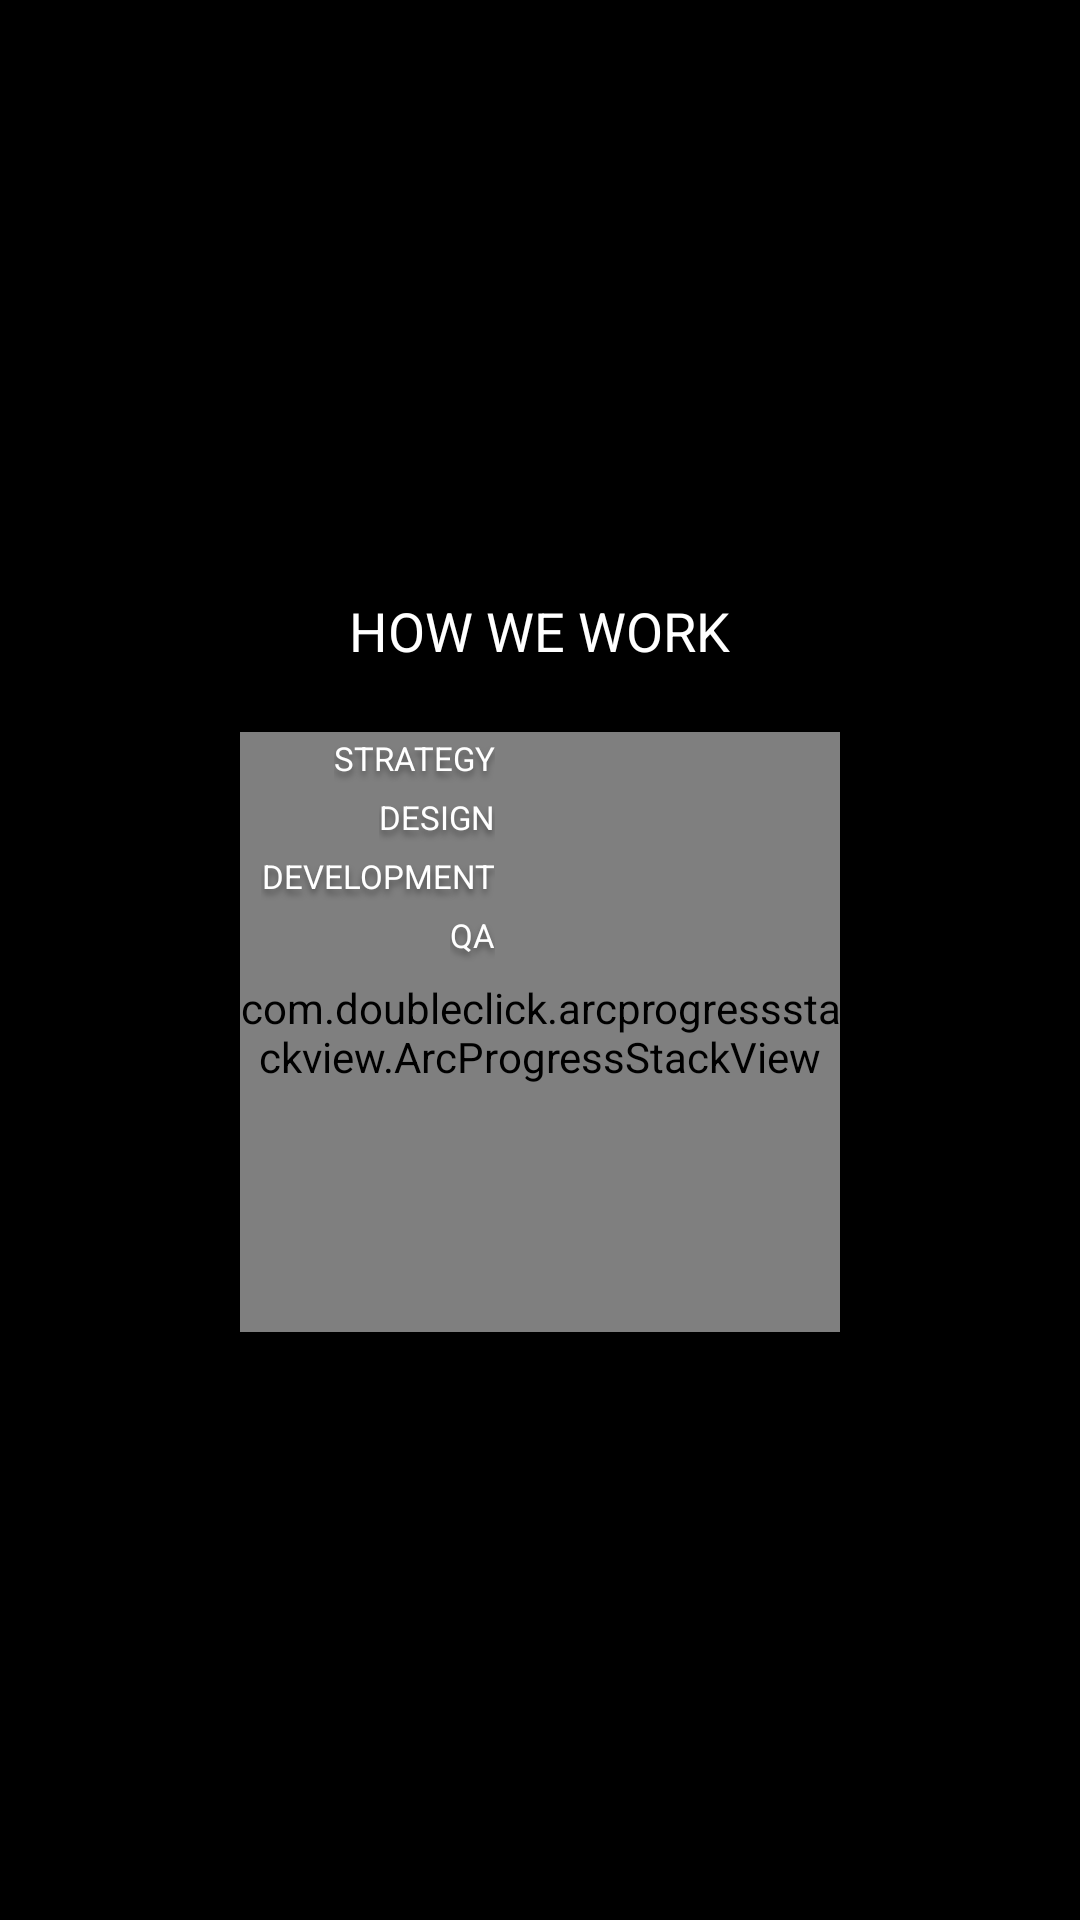

The Android layout XML behind this screen, and the referenced resources:
<!-- AndroidManifest.xml: application theme Theme.Arcprogressstackview -->
<!-- res/layout/activity_presentation.xml -->
<?xml version="1.0" encoding="utf-8"?>
<LinearLayout xmlns:android="http://schemas.android.com/apk/res/android"
    xmlns:app="http://schemas.android.com/apk/res-auto"
    android:layout_width="match_parent"
    android:layout_height="match_parent"
    android:background="#000"
    android:gravity="center"
    android:orientation="vertical">

    <TextView
        android:layout_width="wrap_content"
        android:layout_height="21dp"
        android:layout_marginTop="2dp"
        android:gravity="center"
        android:text="HOW WE WORK"
        android:textColor="#fff"
        android:textSize="18sp" />

    <FrameLayout
        android:layout_width="200dp"
        android:layout_height="200dp"
        android:layout_gravity="center"
        android:layout_marginTop="25dp">

        <com.doubleclick.arcprogressstackview.ArcProgressStackView
            android:id="@+id/apsv_presentation"
            android:layout_width="match_parent"
            android:layout_height="match_parent"
            app:apsv_animated="true"
            app:apsv_dragged="false"
            app:apsv_draw_width="70dp"
            app:apsv_leveled="true"
            app:apsv_model_bg_enabled="true"
            app:apsv_model_offset="-2dp"
            app:apsv_preview_bg="#34ffa70b"
            app:apsv_preview_colors="@array/devlight"
            app:apsv_rounded="true"
            app:apsv_shadowed="false"
            app:apsv_text_color="#00000000" />

        <LinearLayout
            android:layout_width="85dp"
            android:layout_height="wrap_content"
            android:gravity="end"
            android:orientation="vertical">

            <TextView
                android:layout_width="wrap_content"
                android:layout_height="17.5dip"
                android:gravity="center"
                android:shadowColor="#64000000"
                android:shadowDx="0"
                android:shadowDy="5"
                android:shadowRadius="5"
                android:text="STRATEGY"
                android:textColor="#fff"
                android:textSize="11sp" />

            <TextView
                android:layout_width="wrap_content"
                android:layout_height="17.5dip"
                android:layout_marginTop="2dp"
                android:gravity="center"
                android:shadowColor="#64000000"
                android:shadowDx="0"
                android:shadowDy="5"
                android:shadowRadius="5"
                android:text="DESIGN"
                android:textColor="#fff"
                android:textSize="11sp" />

            <TextView
                android:layout_width="wrap_content"
                android:layout_height="17.5dip"
                android:layout_marginTop="2dp"
                android:gravity="center"
                android:shadowColor="#64000000"
                android:shadowDx="0"
                android:shadowDy="5"
                android:shadowRadius="5"
                android:text="DEVELOPMENT"
                android:textColor="#fff"
                android:textSize="11sp" />

            <TextView
                android:layout_width="wrap_content"
                android:layout_height="17.5dip"
                android:layout_marginTop="2dp"
                android:gravity="center"
                android:shadowColor="#64000000"
                android:shadowDx="0"
                android:shadowDy="5"
                android:shadowRadius="5"
                android:text="QA"
                android:textColor="#fff"
                android:textSize="11sp" />

        </LinearLayout>

    </FrameLayout>

</LinearLayout>
<!-- resources referenced by this layout -->
<resources>
  <style name="Theme.Arcprogressstackview" parent="Theme.MaterialComponents.DayNight.DarkActionBar">
          
          <item name="colorPrimary">@color/purple_500</item>
          <item name="colorPrimaryVariant">@color/purple_700</item>
          <item name="colorOnPrimary">@color/white</item>
          
          <item name="colorSecondary">@color/teal_200</item>
          <item name="colorSecondaryVariant">@color/teal_700</item>
          <item name="colorOnSecondary">@color/black</item>
          
          <item name="android:statusBarColor">?attr/colorPrimaryVariant</item>
          
      </style>
  <!-- not gathered from this repository: default colours our renderer supplied (Android Studio template values) -->
  <color name="purple_500">#FF6200EE</color>
  <color name="purple_700">#FF3700B3</color>
  <color name="teal_200">#FF03DAC5</color>
  <color name="teal_700">#FF018786</color>
  <color name="black">#FF000000</color>
  <color name="white">#FFFFFFFF</color>
</resources>
